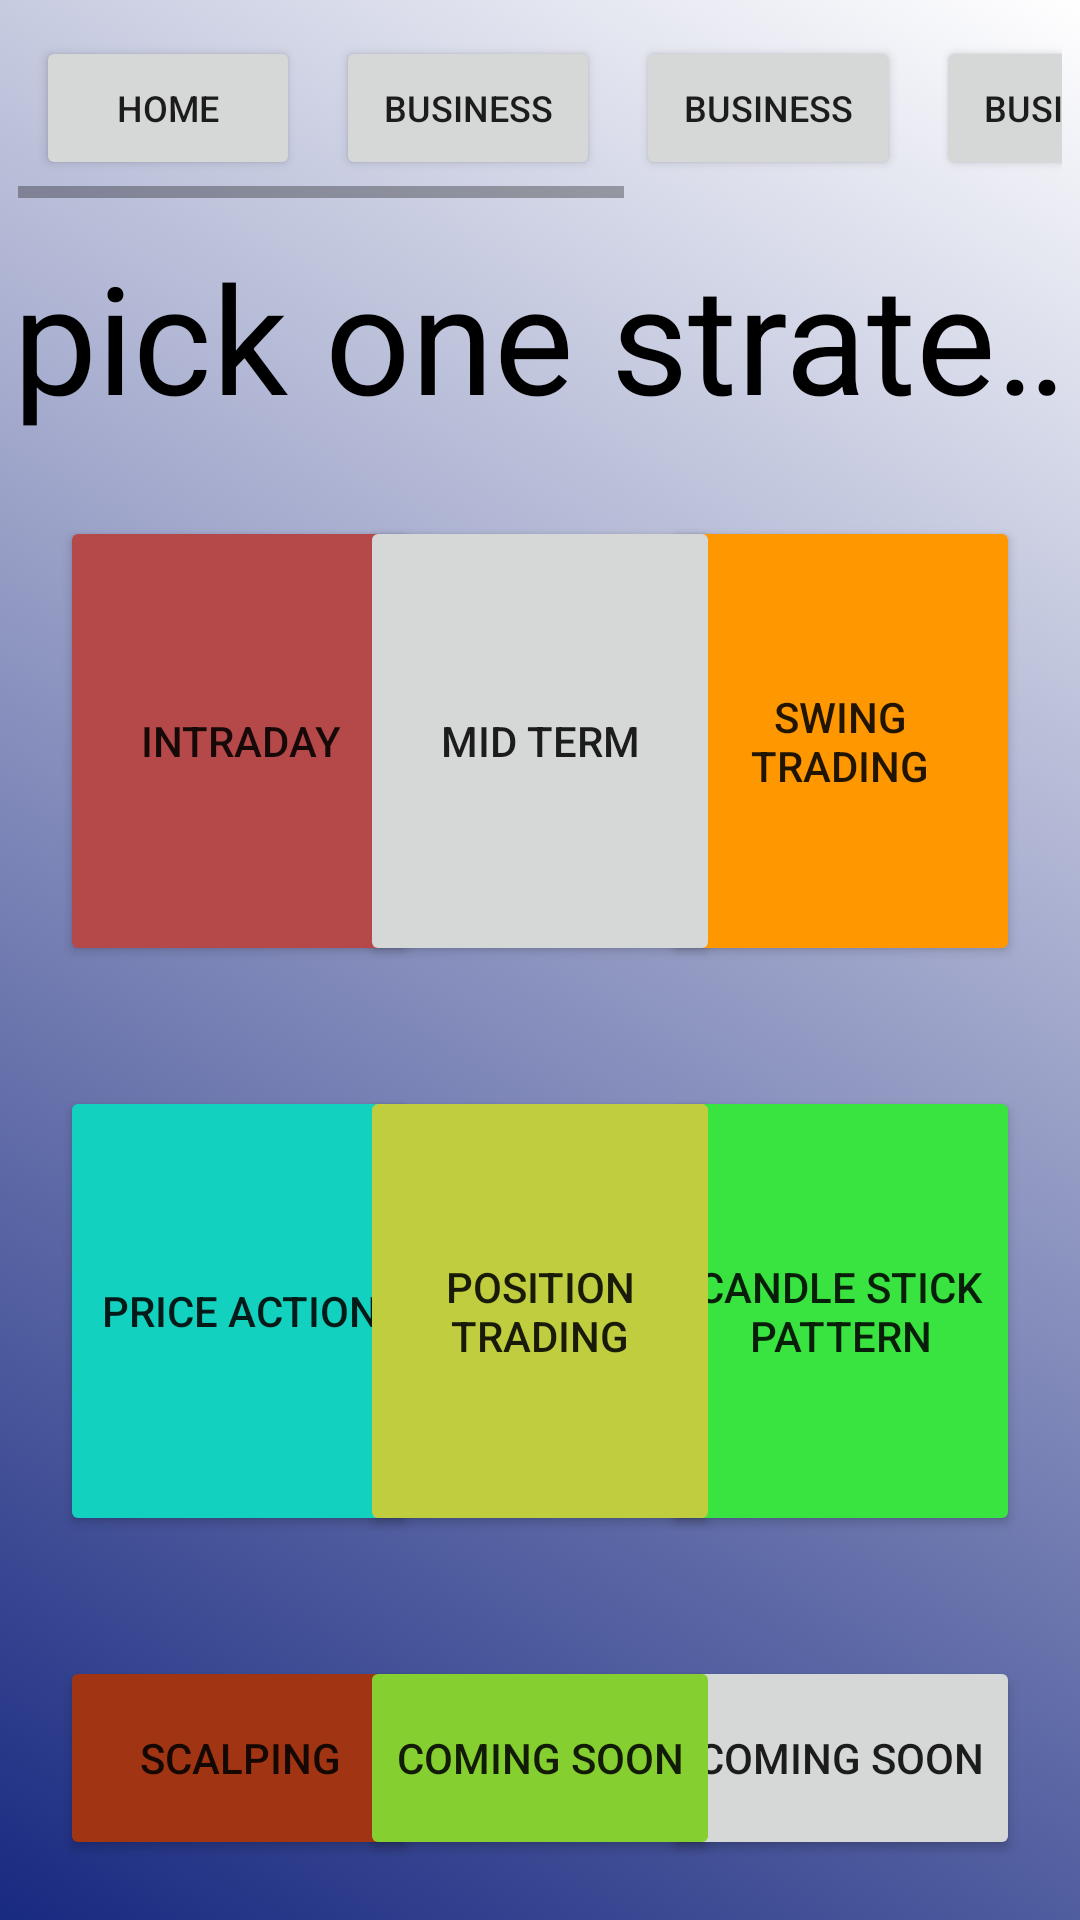

Reconstruct the res/layout file that produces this screen, plus the resources it refers to.
<!-- AndroidManifest.xml: application theme Theme.LearnStockMarket -->
<!-- res/layout/activity_trader.xml -->
<?xml version="1.0" encoding="utf-8"?>
<LinearLayout
    android:id="@+id/lntrd"
    xmlns:android="http://schemas.android.com/apk/res/android"
    xmlns:app="http://schemas.android.com/apk/res-auto"
    xmlns:tools="http://schemas.android.com/tools"
    android:layout_width="match_parent"
    android:layout_height="match_parent"
    tools:context=".trader_activity"
    android:orientation="vertical"
    android:background="@drawable/i_list">

    <HorizontalScrollView
        android:layout_width="match_parent"
        android:layout_height="wrap_content"
        android:layout_margin="6dp">
        <LinearLayout
            android:layout_width="match_parent"
            android:layout_height="wrap_content">
            <Button
                android:id="@+id/btn_1"
                android:text="home"
                android:textSize="12sp"
                android:padding="6dp"
                android:layout_margin="6dp"
                android:layout_width="wrap_content"
                android:layout_height="wrap_content">

            </Button>
            <Button
                android:id="@+id/btn_2"
                android:text="business"
                android:textSize="12sp"
                android:padding="6dp"
                android:layout_margin="6dp"
                android:layout_width="wrap_content"
                android:layout_height="wrap_content">

            </Button>
            <Button
                android:id="@+id/btn_3"
                android:text="business"
                android:textSize="12sp"
                android:padding="6dp"
                android:layout_margin="6dp"
                android:layout_width="wrap_content"
                android:layout_height="wrap_content">

            </Button>
            <Button
                android:id="@+id/btn_4"
                android:text="business"
                android:textSize="12sp"
                android:padding="6dp"
                android:layout_margin="6dp"
                android:layout_width="wrap_content"
                android:layout_height="wrap_content">

            </Button>
            <Button
                android:id="@+id/btn_5"
                android:text="business"
                android:textSize="12sp"
                android:padding="6dp"
                android:layout_margin="6dp"
                android:layout_width="wrap_content"
                android:layout_height="wrap_content">

            </Button>
            <Button
                android:id="@+id/btn_6"
                android:text="business"
                android:textSize="12sp"
                android:padding="6dp"
                android:layout_margin="6dp"
                android:layout_width="wrap_content"
                android:layout_height="wrap_content">

            </Button>
        </LinearLayout>
    </HorizontalScrollView>
    <TextView
        android:id="@+id/text1"
        android:layout_width="match_parent"
        android:layout_height="80dp"
        android:text="pick one strategy and be rich...."
        android:gravity="center"
        android:textSize="50dp"
        android:textColor="@color/black"
        android:marqueeRepeatLimit="marquee_forever"
        android:ellipsize="marquee"
        android:singleLine="true"
        android:scrollHorizontally="true"
        android:fadingEdge="horizontal"
        >

    </TextView>

    <RelativeLayout
        android:id="@+id/relative1"
        android:layout_width="match_parent"
        android:layout_height="wrap_content"
        android:padding="10dp"
        android:layout_marginBottom="10dp"
        android:layout_marginTop="10dp"
        android:layout_marginRight="10dp"
        android:layout_marginLeft="10dp">

        <Button
            android:id="@+id/intraday"
            android:layout_width="120dp"
            android:layout_height="150dp"
            android:backgroundTint="#B54949"
            android:layout_alignParentStart="true"
            android:text="intraday">

        </Button>

        <Button
            android:id="@+id/swing"
            android:layout_width="120dp"
            android:layout_height="150dp"
            android:layout_alignParentEnd="true"
            android:backgroundTint="#FF9800"
            android:text="swing trading">

        </Button>

        <Button
            android:id="@+id/mdtrm"
            android:layout_width="120dp"
            android:layout_height="150dp"
            android:layout_centerInParent="true"
            android:text="mid term">

        </Button>
    </RelativeLayout>
    <RelativeLayout

        android:id="@+id/relative2"
        android:layout_width="match_parent"
        android:layout_height="wrap_content"
        android:padding="10dp"
        android:layout_marginBottom="10dp"
        android:layout_marginTop="10dp"
        android:layout_marginRight="10dp"
        android:layout_marginLeft="10dp">

        <Button
            android:id="@+id/priceaciton"
            android:layout_width="120dp"
            android:layout_height="150dp"
            android:layout_alignParentStart="true"
            android:backgroundTint="#13D1BF"
            android:text="price action">

        </Button>

        <Button
            android:id="@+id/candlestick"
            android:layout_width="120dp"
            android:layout_height="150dp"
            android:layout_alignParentEnd="true"
            android:backgroundTint="#39E440"
            android:text="candle stick pattern"

            >

        </Button>

        <Button
            android:id="@+id/posiotn"
            android:layout_width="120dp"
            android:layout_height="150dp"
            android:layout_centerInParent="true"
            android:backgroundTint="#C0CD3E"
            android:text="position trading">

        </Button>
    </RelativeLayout>
    <RelativeLayout
        android:id="@+id/relative3"
        android:layout_width="match_parent"
        android:layout_height="wrap_content"
        android:padding="10dp"
        android:layout_marginBottom="10dp"
        android:layout_marginTop="10dp"
        android:layout_marginRight="10dp"
        android:layout_marginLeft="10dp">

        <Button
            android:layout_width="120dp"
            android:layout_height="150dp"
            android:layout_alignParentStart="true"
            android:backgroundTint="#A13513"
            android:text="scalping">

        </Button>
        <Button
            android:layout_width="120dp"
            android:layout_height="150dp"
            android:layout_alignParentEnd="true"
            android:text="coming soon"
            >

        </Button>

        <Button
            android:layout_width="120dp"
            android:layout_height="150dp"
            android:layout_centerInParent="true"
            android:backgroundTint="#85CF30"
            android:text="coming soon">

        </Button>
    </RelativeLayout>





</LinearLayout>
<!-- resources referenced by this layout -->
<resources>
  <!-- drawable i_list (drawable) -->
  <?xml version="1.0" encoding="utf-8"?>
  <animation-list
      xmlns:android="http://schemas.android.com/apk/res/android">
  
      <item
          android:drawable="@drawable/i_one"
          android:duration="5000">
  
      </item>
  
      <item
          android:drawable="@drawable/i_two"
          android:duration="5000">
  
      </item>
  
      <item
          android:drawable="@drawable/i_three"
          android:duration="5000">
  
      </item>
  
      <item
          android:drawable="@drawable/i_four"
          android:duration="5000">
  
      </item>
  
      <item
          android:drawable="@drawable/i_five"
          android:duration="5000">
  
      </item>
  
  </animation-list>
  <style name="Theme.LearnStockMarket" parent="Theme.MaterialComponents.DayNight.DarkActionBar">
          
          <item name="colorPrimary">@color/purple_500</item>
          <item name="colorPrimaryVariant">@color/purple_700</item>
          <item name="colorOnPrimary">@color/white</item>
          
          <item name="colorSecondary">@color/teal_200</item>
          <item name="colorSecondaryVariant">@color/teal_700</item>
          <item name="colorOnSecondary">@color/black</item>
          
          <item name="android:statusBarColor" tools:targetApi="l">?attr/colorPrimaryVariant</item>
          
      </style>
  <!-- drawable i_one (drawable) -->
  <?xml version="1.0" encoding="utf-8"?>
  <shape
      xmlns:android="http://schemas.android.com/apk/res/android"
      android:shape="rectangle">
  
      <gradient
          android:angle="225"
          android:endColor="#182980"
          android:startColor="#ffffff">
  
      </gradient>
  
  </shape>
  <!-- drawable i_two (drawable) -->
  <?xml version="1.0" encoding="utf-8"?>
  <shape
      xmlns:android="http://schemas.android.com/apk/res/android"
      android:shape="rectangle">
  
      <gradient
          android:angle="225"
          android:endColor="#1d2b64"
          android:startColor="#f8cdda">
  
      </gradient>
  
  </shape>
  <!-- drawable i_three (drawable) -->
  <?xml version="1.0" encoding="utf-8"?>
  <shape
      xmlns:android="http://schemas.android.com/apk/res/android"
      android:shape="rectangle">
  
      <gradient
          android:angle="225"
          android:endColor="#f3e5f5"
          android:startColor="#883997">
  
      </gradient>
  
  </shape>
  <!-- drawable i_four (drawable) -->
  <?xml version="1.0" encoding="utf-8"?>
  <shape
      xmlns:android="http://schemas.android.com/apk/res/android"
      android:shape="rectangle">
  
      <gradient
          android:angle="225"
          android:endColor="#bb002f"
          android:startColor="#f50057">
  
      </gradient>
  
  </shape>
  <!-- drawable i_five (drawable) -->
  <?xml version="1.0" encoding="utf-8"?>
  <shape
      xmlns:android="http://schemas.android.com/apk/res/android"
      android:shape="rectangle">
  
      <gradient
          android:angle="225"
          android:endColor="#c30000"
          android:startColor="#ff3d00">
  
      </gradient>
  
  </shape>
  <!-- not gathered from this repository: default colours our renderer supplied (Android Studio template values) -->
  <color name="purple_500">#FF6200EE</color>
  <color name="purple_700">#FF3700B3</color>
  <color name="teal_200">#FF03DAC5</color>
  <color name="teal_700">#FF018786</color>
  <color name="black">#FF000000</color>
  <color name="white">#FFFFFFFF</color>
</resources>
